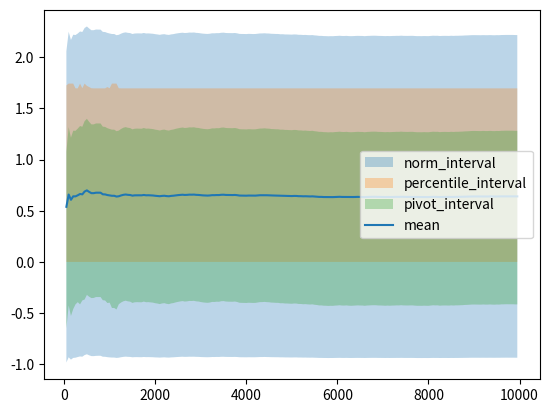

The script that saved this image:
import numpy as np
from scipy.stats import norm
import matplotlib.pyplot as plt

def F_hat(X):
    return (np.percentile(X, 0.75) - np.percentile(X, 0.25))/1.34

def bootstrap(real_X, B=10000):
    F_hat_ = np.zeros(B)
    for b in range(B):
        X = np.random.choice(real_X, len(real_X), replace=True)
        F_hat_[b] = F_hat(X)
    return F_hat_

def norm_interval(F_hat_, alpha=0.05):
    se = np.std(F_hat_)
    mean = np.mean(F_hat_)
    z = norm.ppf(1-alpha/2)
    return mean - z*se, mean + z*se

def percentile_interval(F_hat, alpha=0.05):
    return np.percentile(F_hat, 100*alpha/2), np.percentile(F_hat, 100*(1-alpha/2))

def pivot_interval(F_hat_, alpha=0.05):
    return 2*np.mean(F_hat_) - np.percentile(F_hat_, 100*(1-alpha/2)), 2*np.mean(F_hat_) - np.percentile(F_hat_, 100*alpha/2)

real_X = np.random.standard_t(3, (25,))
F_hat_ = bootstrap(real_X)

print(np.mean(F_hat_))
print(norm_interval(F_hat_))
print(pivot_interval(F_hat_))
print(percentile_interval(F_hat_))

def plot_intervals(interval_func: callable):
    interval_upper = []
    interval_lower = []
    for end in range(50, 10000, 50):
        upper, lower = interval_func(F_hat_[:end])
        interval_upper.append(upper)
        interval_lower.append(lower)
    plt.fill_between(range(50, 10000, 50), interval_upper, interval_lower, alpha=0.3, label=interval_func.__name__)

def plot_mean():
    mean = []
    for end in range(50, 10000, 50):
        mean.append(np.mean(F_hat_[:end]))
    plt.plot(range(50, 10000, 50), mean, label='mean')

plot_intervals(norm_interval)
plot_intervals(percentile_interval)
plot_intervals(pivot_interval)
plot_mean()

plt.legend()
# plt.ylim(0, 4)
plt.show()